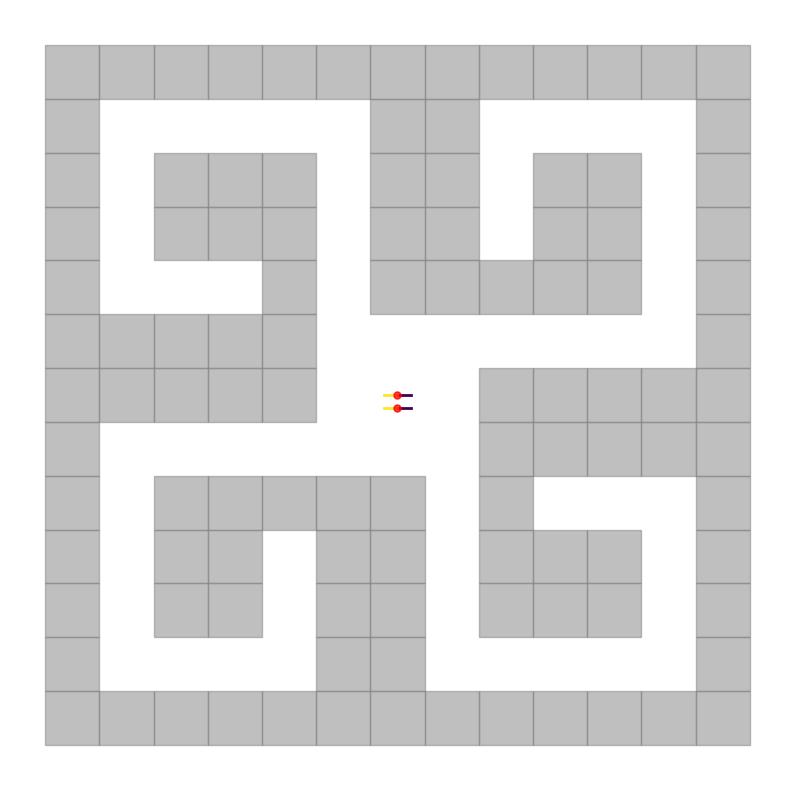

This chart was generated by the following Python code: (Note: this script raises an exception after producing the figure.)
import os
from typing import Tuple, List, Dict
from enum import Enum
import matplotlib.pyplot as plt
from matplotlib.patches import Rectangle

class MazeCell(Enum):
    ROBOT = -1
    EMPTY = 0
    BLOCK = 1

E, B, R = MazeCell.EMPTY, MazeCell.BLOCK, MazeCell.ROBOT
SCALE = 4
MAZE = {
        # '4Rooms': [[B, B, B, B, B, B, B, B, B],
        #            [B, E, E, E, B, E, E, E, B],
        #            [B, E, E, E, E, E, E, E, B],
        #            [B, E, E, E, B, E, E, E, B],
        #            [B, B, E, B, B, B, E, B, B],
        #            [B, E, E, E, B, E, E, E, B],
        #            [B, E, E, E, E, E, E, E, B],
        #            [B, R, R, R, B, E, E, E, B],
        #            [B, B, B, B, B, B, B, B, B]],
        # '4Rooms': [[B, B, B, B, B, B, B, B, B],
        #            [B, E, E, E, E, E, E, E, B],
        #            [B, E, E, E, E, E, E, E, B],
        #            [B, E, E, E, E, E, E, E, B],
        #            [B, E, E, E, R, E, E, E, B],
        #            [B, E, E, E, E, E, E, E, B],
        #            [B, E, E, E, E, E, E, E, B],
        #            [B, E, E, E, E, E, E, E, B],
        #            [B, B, B, B, B, B, B, B, B]],
        '4Rooms': [
            [B, B, B, B, B, B, B, B, B, B, B, B, B, B, B],
            [B, E, E, E, E, E, E, E, E, E, E, E, E, E, B],
            [B, E, B, B, E, B, B, E, B, B, B, B, B, E, B],
            [B, E, B, E, E, E, E, E, E, E, E, E, B, E, B],
            [B, E, B, E, B, E, B, B, E, B, B, E, E, E, B],
            [B, E, B, E, B, E, E, E, E, E, E, E, B, E, B],
            [B, E, B, E, E, E, E, E, E, E, B, E, B, E, B],
            [B, E, E, E, B, E, E, R, E, E, B, E, E, E, B],
            [B, E, B, E, B, E, E, E, E, E, E, E, B, E, B],
            [B, E, B, E, E, E, E, E, E, E, B, E, B, E, B],
            [B, E, E, E, B, B, E, B, B, E, B, E, B, E, B],
            [B, E, B, E, E, E, E, E, E, E, E, E, B, E, B],
            [B, E, B, B, B, B, B, E, B, B, E, B, B, E, B],
            [B, E, E, E, E, E, E, E, E, E, E, E, E, E, B],
            [B, B, B, B, B, B, B, B, B, B, B, B, B, B, B]
        ],

        "Corridor": [[B, B, B, B, B, B, B, B, B, B, B, B, B],
                     [B, E, E, E, E, B, B, E, E, E, E, E, B],
                     [B, E, B, B, E, B, B, E, B, B, B, E, B],
                     [B, E, B, B, E, B, B, E, B, B, B, E, B],
                     [B, E, B, B, B, B, B, E, B, E, E, E, B],
                     [B, E, E, E, E, E, E, E, B, B, B, B, B],
                     [B, B, B, B, B, E, R, E, B, B, B, B, B],
                     [B, B, B, B, B, E, E, E, E, E, E, E, B],
                     [B, E, E, E, B, E, B, B, B, B, B, E, B],
                     [B, E, B, B, B, E, B, B, E, B, B, E, B],
                     [B, E, B, B, B, E, B, B, E, B, B, E, B],
                     [B, E, E, E, E, E, B, B, E, E, E, E, B],
                     [B, B, B, B, B, B, B, B, B, B, B, B, B]]
        }

def _get_lower_left_loc(i_idx: int, j_idx: int, origin_idx: Tuple):
    ori_i = origin_idx[0]
    ori_j = origin_idx[1]

    y = (i_idx - ori_i) * SCALE + 0.0 - SCALE / 2.0
    x = (j_idx - ori_j) * SCALE + 0.0 - SCALE / 2.0

    return (x, y)


def draw_traj(env_id: str, option_num: int, trajectory_list: Dict, unique_token: str, episode_id: int, is_raw=False):

    if '4Rooms' in env_id:
        maze = MAZE['4Rooms']
        # origin_idx = (7, 1)
        # origin_idx = (4, 4)
        origin_idx = (7, 7)
    else:
        assert 'Corridor' in env_id, env_id
        maze = MAZE['Corridor']
        origin_idx = (6, 6)

    maze_size = len(maze)

    # preparation
    cmap = plt.get_cmap('viridis', option_num)
    fig, ax = plt.subplots(1, 1, figsize=(10, 10))

    # # draw the trajectories
    for c_id in range(option_num):
        c_traj_list = trajectory_list[c_id]
        for traj_id in range(len(c_traj_list)):
            ax.plot(c_traj_list[traj_id]['x'][0], c_traj_list[traj_id]['y'][0], marker='o', markersize=5, color='red', zorder=11, alpha=0.5)
            ax.plot(c_traj_list[traj_id]['x'], c_traj_list[traj_id]['y'], label="Option #{}".format(c_id),
                    color=cmap(c_id), alpha=1.0, linewidth=2, zorder=10)
    # draw the maze
    for i in range(maze_size):
        for j in range(maze_size):
            if maze[i][j] == B:
                loc = _get_lower_left_loc(i, j, origin_idx)
                ax.add_patch(Rectangle(loc, SCALE, SCALE, edgecolor='gray', facecolor='gray', fill=True, alpha=0.5))

    # eliminate the redundant parts
    ax.get_xaxis().set_visible(False)
    ax.get_yaxis().set_visible(False)
    for p in ["left", "right", "top", "bottom"]:
        ax.spines[p].set_visible(False)

    # plt.show()
    result_path = os.path.dirname(os.path.abspath(__file__)) + "/result"
    save_path = os.path.abspath(os.path.join(result_path, unique_token))
    if not os.path.exists(save_path):
        os.makedirs(save_path)
    if not is_raw:
        fig_path = os.path.join(save_path, str(episode_id) + '.png')
    else:
        fig_path = os.path.join(save_path, str(episode_id) + '_r' + '.png')
    plt.savefig(fig_path)

if __name__ == '__main__':

    traj_list = {0: [{'x': [0, 1], 'y': [0, 0]}, {'x': [0, 1], 'y': [-1, -1]}],
                 1: [{'x': [0, -1], 'y': [0, 0]}, {'x': [0, -1], 'y': [-1, -1]}]}
    draw_traj('Point4Corridor', 2, traj_list, 'test', 100)